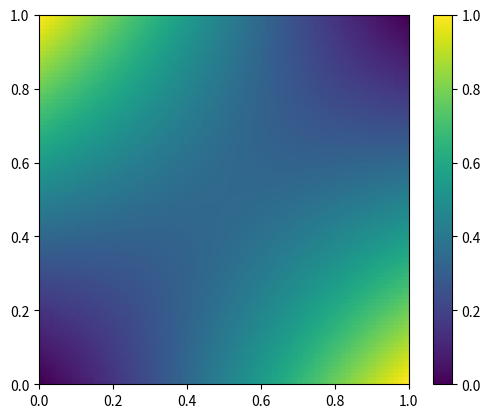

The matplotlib source for this figure:
import numpy as np
from scipy.interpolate import griddata

# Example data points and values
points = np.array([[0, 0], [1, 0], [0, 1], [1, 1]])
values = np.array([0, 1, 1, 0])

# Grid points to interpolate over
grid_x, grid_y = np.mgrid[0:1:100j, 0:1:100j]

# Interpolate the data
grid_z = griddata(points, values, (grid_x, grid_y), method='cubic')

# Display the result
import matplotlib.pyplot as plt
plt.imshow(grid_z.T, extent=(0,1,0,1), origin='lower')
plt.colorbar()
plt.show()
